Dataset: ssds-2025 (GitHub, luriahc/ssds-2025). Classes: Admiralty, Ang Mo Kio, Bukit Panjang, Bukit Timah, Buona Vista, Changi, Choa Chu Kang Central, Choa Chu Kang South, Clementi, East Coast Parkway, Jurong Island, Jurong Pier, Jurong West, Kent Ridge, Kranji Reservoir, Lim Chu Kang, Lower Peirce Reservoir, Macritchie Reservoir, Mandai, Marina Barrage, Marine Parade, Newton, Nicoll Highway, Pasir Panjang, Pasir Ris Central, Pasir Ris West, Paya Lebar, Pulau Ubin, Punggol, Queenstown, Seletar, Sembawang, Sentosa Island, Simei, Somerset Road, Tai Seng, Tanjong Katong, Tengah, Toa Payoh, Tuas, Tuas South, Ulu Pandan, Upper Peirce Reservoir, Whampoa.

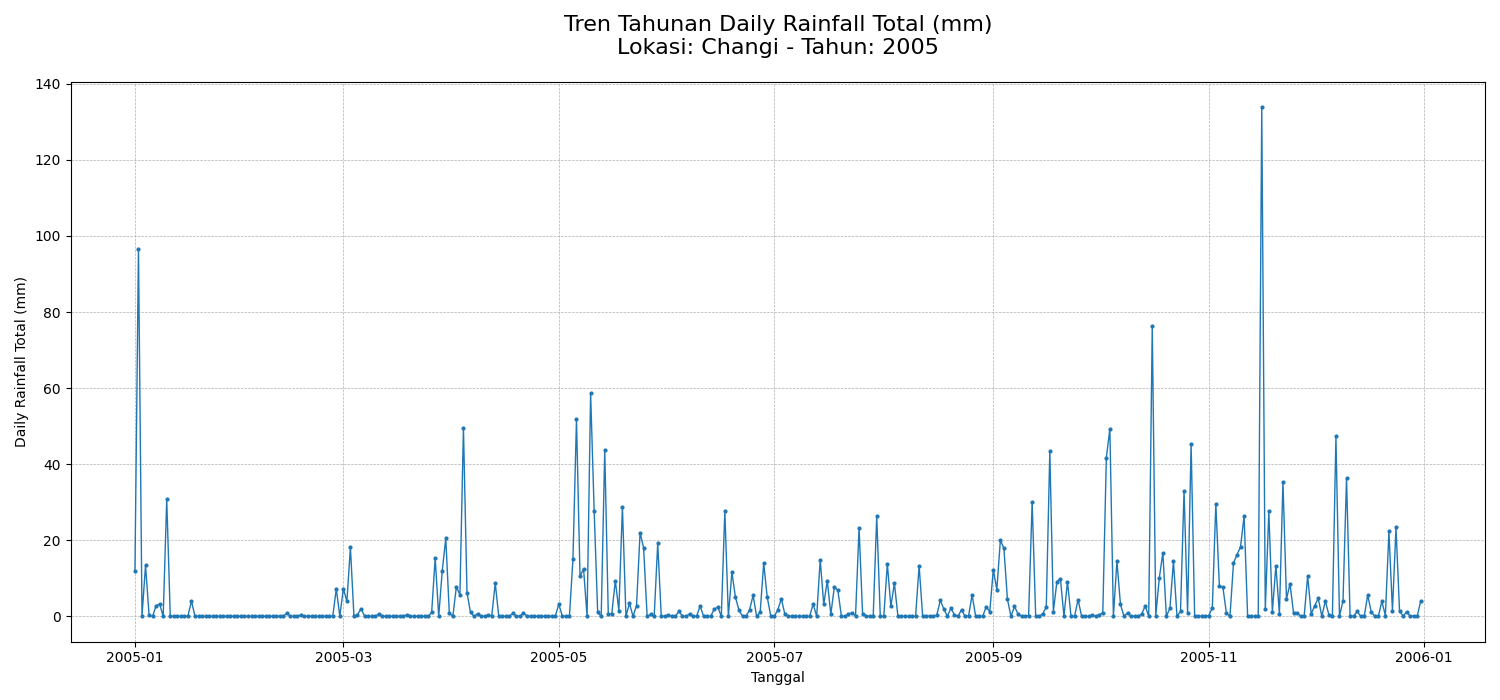
Label: Changi

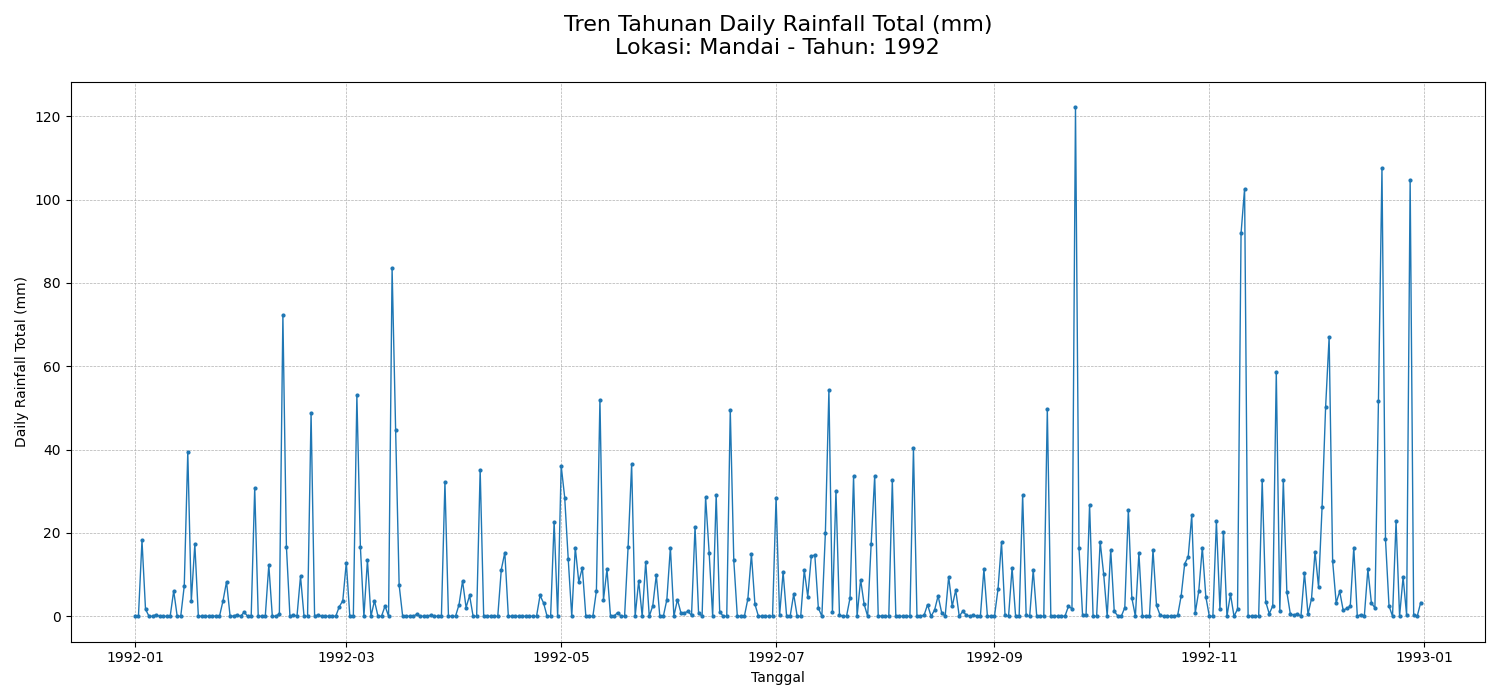
Label: Mandai

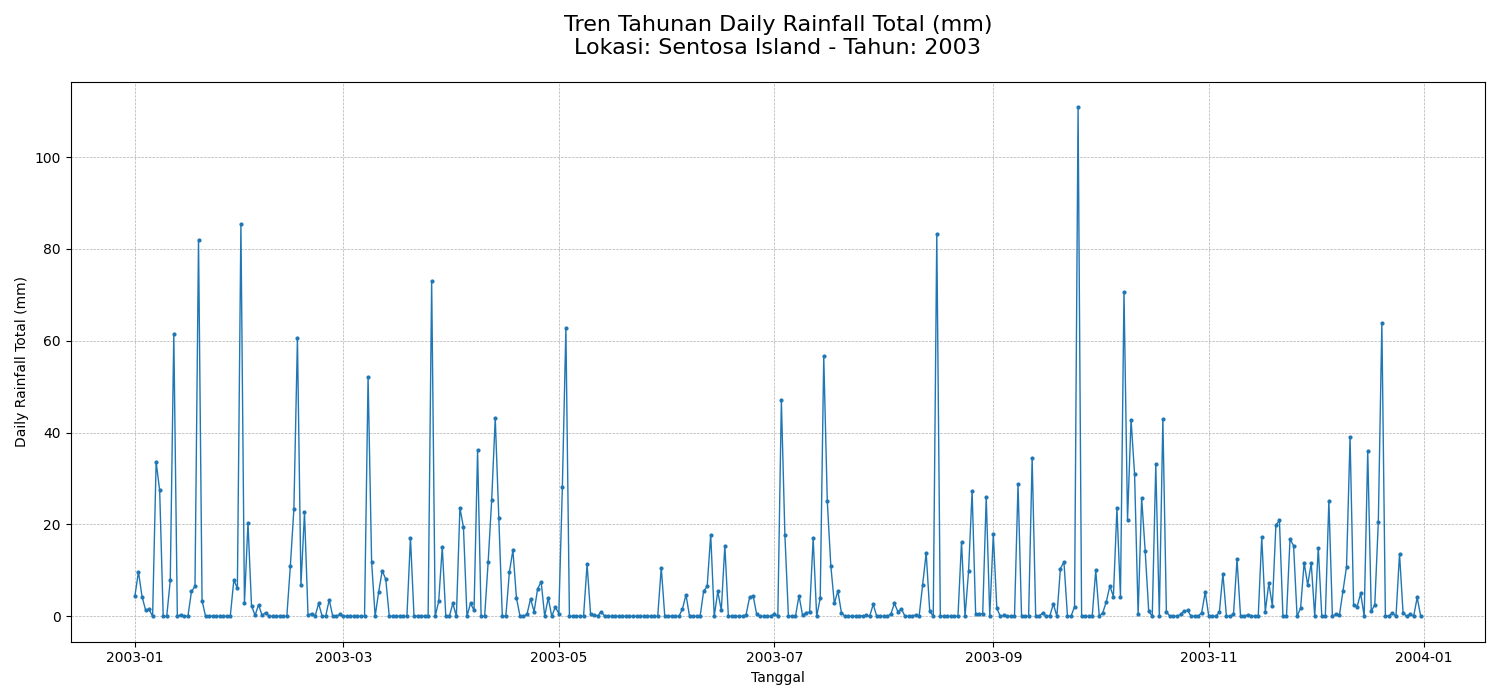
Label: Sentosa Island

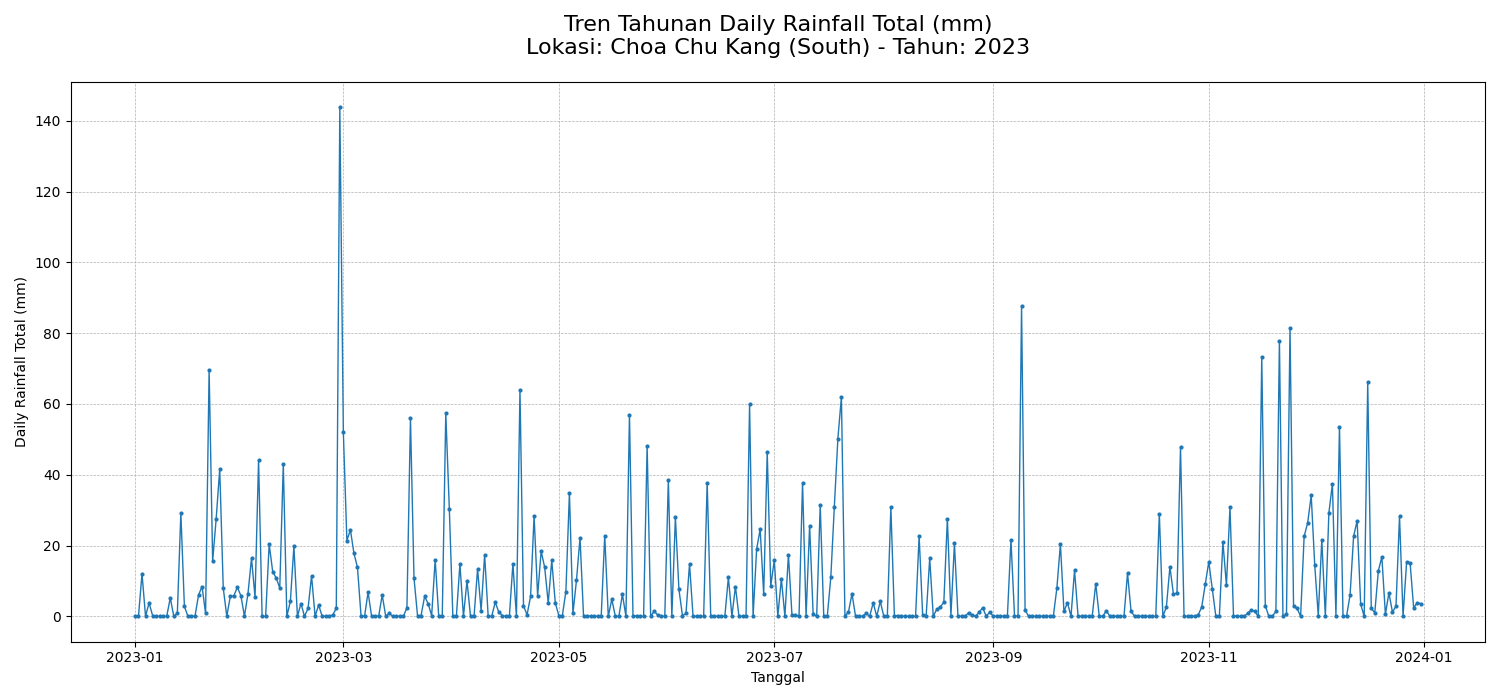
Label: Choa Chu Kang South

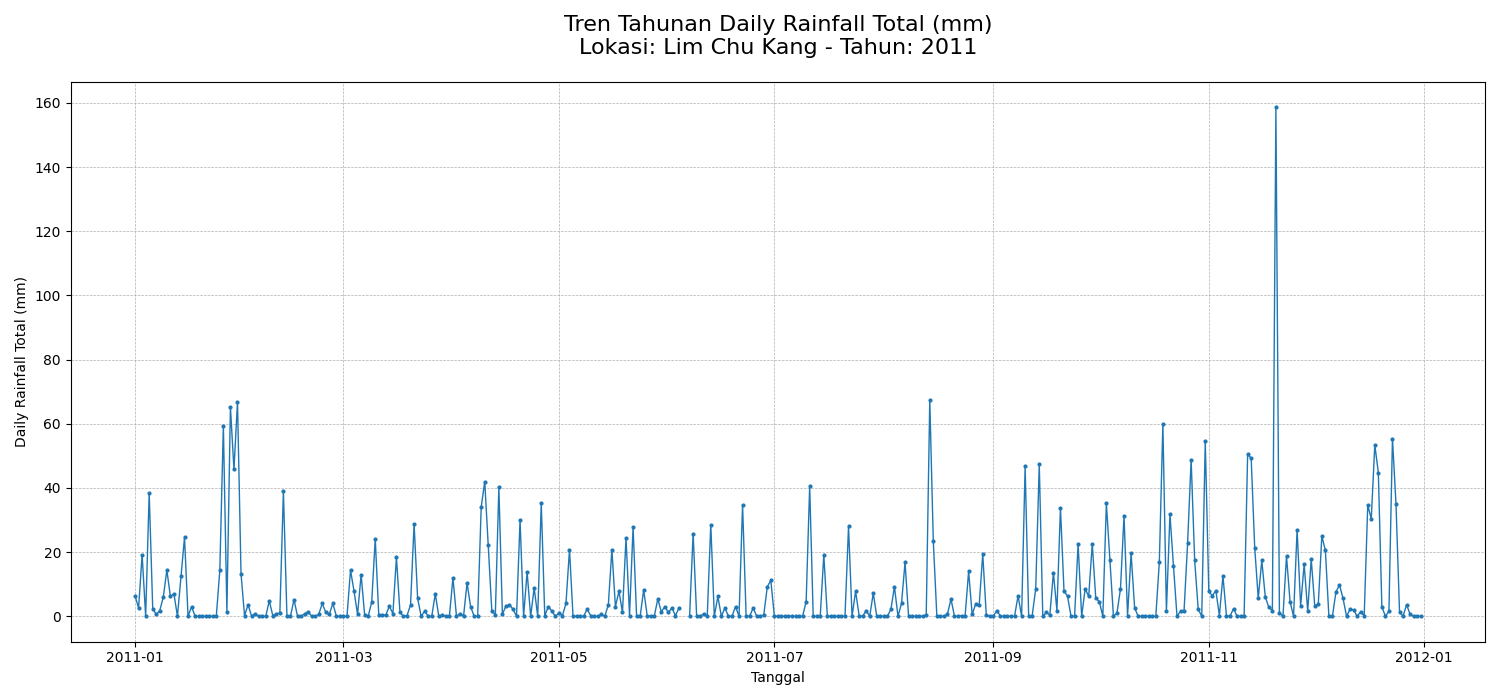
Label: Lim Chu Kang

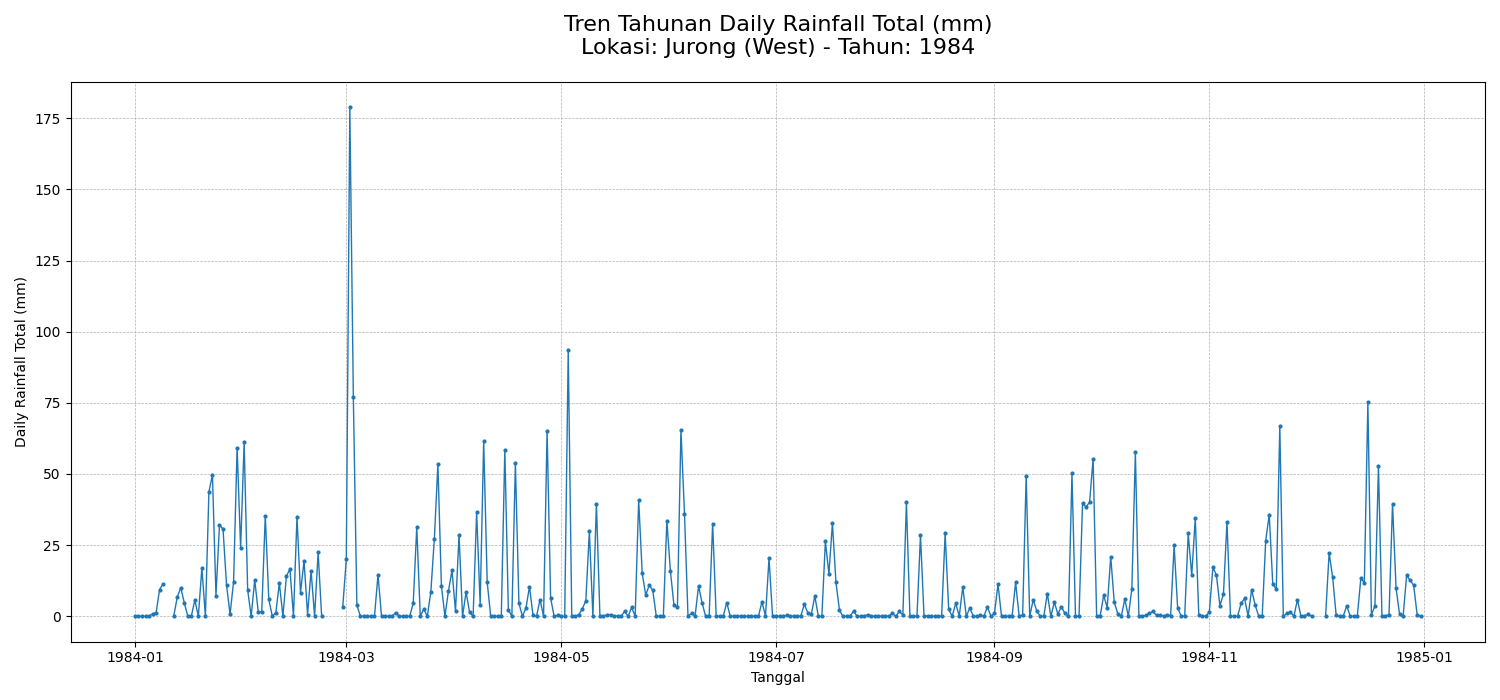
Label: Jurong West
